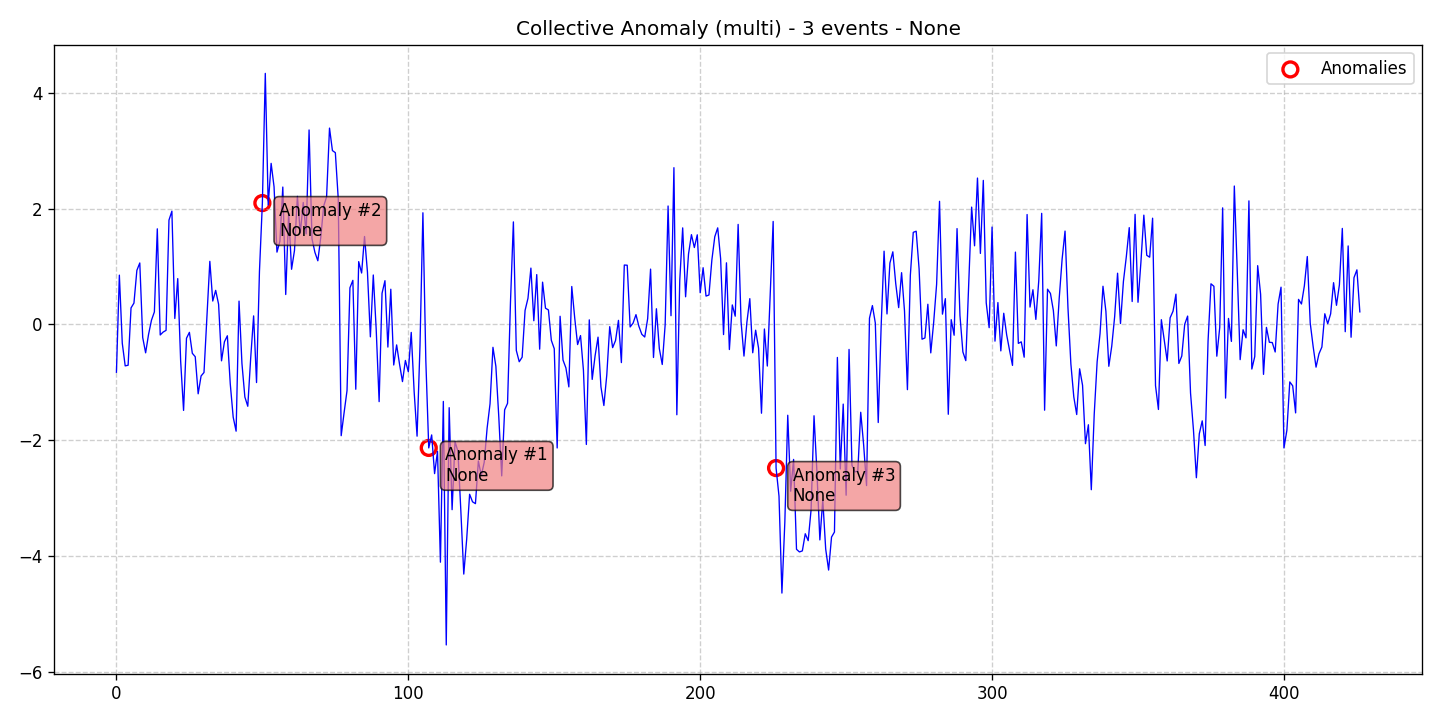

The data file committed next to this chart (first rows):
data, stationary, det_lin_up, det_lin_down, det_quad, det_cubic, det_exp, det_damped, stoc_trend, volatility, single_seas, multiple_seas, point_anom_single, point_anom_multi, collect_anom, context_anom, mean_shift, var_shift, trend_shift, date, is_break, is_anomaly, is_multi, location_beginning
-0.8252, 0, 0, 0, 0, 0, 0, 0, 0, 0, 0, 0, 0, 0, 1, 0, 0, 0, 0, 2020-01-01, 0, 0, 1, 0
0.8512, 0, 0, 0, 0, 0, 0, 0, 0, 0, 0, 0, 0, 0, 1, 0, 0, 0, 0, 2020-01-02, 0, 0, 1, 0
-0.3235, 0, 0, 0, 0, 0, 0, 0, 0, 0, 0, 0, 0, 0, 1, 0, 0, 0, 0, 2020-01-03, 0, 0, 1, 0
-0.7151, 0, 0, 0, 0, 0, 0, 0, 0, 0, 0, 0, 0, 0, 1, 0, 0, 0, 0, 2020-01-04, 0, 0, 1, 0
-0.7043, 0, 0, 0, 0, 0, 0, 0, 0, 0, 0, 0, 0, 0, 1, 0, 0, 0, 0, 2020-01-05, 0, 0, 1, 0
0.2858, 0, 0, 0, 0, 0, 0, 0, 0, 0, 0, 0, 0, 0, 1, 0, 0, 0, 0, 2020-01-06, 0, 0, 1, 0
0.3688, 0, 0, 0, 0, 0, 0, 0, 0, 0, 0, 0, 0, 0, 1, 0, 0, 0, 0, 2020-01-07, 0, 0, 1, 0
0.9335, 0, 0, 0, 0, 0, 0, 0, 0, 0, 0, 0, 0, 0, 1, 0, 0, 0, 0, 2020-01-08, 0, 0, 1, 0
1.062, 0, 0, 0, 0, 0, 0, 0, 0, 0, 0, 0, 0, 0, 1, 0, 0, 0, 0, 2020-01-09, 0, 0, 1, 0
-0.2257, 0, 0, 0, 0, 0, 0, 0, 0, 0, 0, 0, 0, 0, 1, 0, 0, 0, 0, 2020-01-10, 0, 0, 1, 0
-0.4898, 0, 0, 0, 0, 0, 0, 0, 0, 0, 0, 0, 0, 0, 1, 0, 0, 0, 0, 2020-01-11, 0, 0, 1, 0
-0.173, 0, 0, 0, 0, 0, 0, 0, 0, 0, 0, 0, 0, 0, 1, 0, 0, 0, 0, 2020-01-12, 0, 0, 1, 0
0.07245, 0, 0, 0, 0, 0, 0, 0, 0, 0, 0, 0, 0, 0, 1, 0, 0, 0, 0, 2020-01-13, 0, 0, 1, 0
0.2163, 0, 0, 0, 0, 0, 0, 0, 0, 0, 0, 0, 0, 0, 1, 0, 0, 0, 0, 2020-01-14, 0, 0, 1, 0
1.651, 0, 0, 0, 0, 0, 0, 0, 0, 0, 0, 0, 0, 0, 1, 0, 0, 0, 0, 2020-01-15, 0, 0, 1, 0
-0.1816, 0, 0, 0, 0, 0, 0, 0, 0, 0, 0, 0, 0, 0, 1, 0, 0, 0, 0, 2020-01-16, 0, 0, 1, 0
-0.1315, 0, 0, 0, 0, 0, 0, 0, 0, 0, 0, 0, 0, 0, 1, 0, 0, 0, 0, 2020-01-17, 0, 0, 1, 0
-0.1023, 0, 0, 0, 0, 0, 0, 0, 0, 0, 0, 0, 0, 0, 1, 0, 0, 0, 0, 2020-01-18, 0, 0, 1, 0
1.802, 0, 0, 0, 0, 0, 0, 0, 0, 0, 0, 0, 0, 0, 1, 0, 0, 0, 0, 2020-01-19, 0, 0, 1, 0
1.956, 0, 0, 0, 0, 0, 0, 0, 0, 0, 0, 0, 0, 0, 1, 0, 0, 0, 0, 2020-01-20, 0, 0, 1, 0
0.1029, 0, 0, 0, 0, 0, 0, 0, 0, 0, 0, 0, 0, 0, 1, 0, 0, 0, 0, 2020-01-21, 0, 0, 1, 0
0.7913, 0, 0, 0, 0, 0, 0, 0, 0, 0, 0, 0, 0, 0, 1, 0, 0, 0, 0, 2020-01-22, 0, 0, 1, 0
-0.6324, 0, 0, 0, 0, 0, 0, 0, 0, 0, 0, 0, 0, 0, 1, 0, 0, 0, 0, 2020-01-23, 0, 0, 1, 0
-1.484, 0, 0, 0, 0, 0, 0, 0, 0, 0, 0, 0, 0, 0, 1, 0, 0, 0, 0, 2020-01-24, 0, 0, 1, 0
-0.2385, 0, 0, 0, 0, 0, 0, 0, 0, 0, 0, 0, 0, 0, 1, 0, 0, 0, 0, 2020-01-25, 0, 0, 1, 0
-0.1365, 0, 0, 0, 0, 0, 0, 0, 0, 0, 0, 0, 0, 0, 1, 0, 0, 0, 0, 2020-01-26, 0, 0, 1, 0
-0.4981, 0, 0, 0, 0, 0, 0, 0, 0, 0, 0, 0, 0, 0, 1, 0, 0, 0, 0, 2020-01-27, 0, 0, 1, 0
-0.5573, 0, 0, 0, 0, 0, 0, 0, 0, 0, 0, 0, 0, 0, 1, 0, 0, 0, 0, 2020-01-28, 0, 0, 1, 0
-1.198, 0, 0, 0, 0, 0, 0, 0, 0, 0, 0, 0, 0, 0, 1, 0, 0, 0, 0, 2020-01-29, 0, 0, 1, 0
-0.8895, 0, 0, 0, 0, 0, 0, 0, 0, 0, 0, 0, 0, 0, 1, 0, 0, 0, 0, 2020-01-30, 0, 0, 1, 0
-0.8294, 0, 0, 0, 0, 0, 0, 0, 0, 0, 0, 0, 0, 0, 1, 0, 0, 0, 0, 2020-01-31, 0, 0, 1, 0
0.1207, 0, 0, 0, 0, 0, 0, 0, 0, 0, 0, 0, 0, 0, 1, 0, 0, 0, 0, 2020-02-01, 0, 0, 1, 0
1.09, 0, 0, 0, 0, 0, 0, 0, 0, 0, 0, 0, 0, 0, 1, 0, 0, 0, 0, 2020-02-02, 0, 0, 1, 0
0.4042, 0, 0, 0, 0, 0, 0, 0, 0, 0, 0, 0, 0, 0, 1, 0, 0, 0, 0, 2020-02-03, 0, 0, 1, 0
0.5886, 0, 0, 0, 0, 0, 0, 0, 0, 0, 0, 0, 0, 0, 1, 0, 0, 0, 0, 2020-02-04, 0, 0, 1, 0
0.3488, 0, 0, 0, 0, 0, 0, 0, 0, 0, 0, 0, 0, 0, 1, 0, 0, 0, 0, 2020-02-05, 0, 0, 1, 0
-0.6281, 0, 0, 0, 0, 0, 0, 0, 0, 0, 0, 0, 0, 0, 1, 0, 0, 0, 0, 2020-02-06, 0, 0, 1, 0
-0.2994, 0, 0, 0, 0, 0, 0, 0, 0, 0, 0, 0, 0, 0, 1, 0, 0, 0, 0, 2020-02-07, 0, 0, 1, 0
-0.1955, 0, 0, 0, 0, 0, 0, 0, 0, 0, 0, 0, 0, 0, 1, 0, 0, 0, 0, 2020-02-08, 0, 0, 1, 0
-1.027, 0, 0, 0, 0, 0, 0, 0, 0, 0, 0, 0, 0, 0, 1, 0, 0, 0, 0, 2020-02-09, 0, 0, 1, 0
-1.6, 0, 0, 0, 0, 0, 0, 0, 0, 0, 0, 0, 0, 0, 1, 0, 0, 0, 0, 2020-02-10, 0, 0, 1, 0
-1.843, 0, 0, 0, 0, 0, 0, 0, 0, 0, 0, 0, 0, 0, 1, 0, 0, 0, 0, 2020-02-11, 0, 0, 1, 0
0.4027, 0, 0, 0, 0, 0, 0, 0, 0, 0, 0, 0, 0, 0, 1, 0, 0, 0, 0, 2020-02-12, 0, 0, 1, 0
-0.6738, 0, 0, 0, 0, 0, 0, 0, 0, 0, 0, 0, 0, 0, 1, 0, 0, 0, 0, 2020-02-13, 0, 0, 1, 0
-1.253, 0, 0, 0, 0, 0, 0, 0, 0, 0, 0, 0, 0, 0, 1, 0, 0, 0, 0, 2020-02-14, 0, 0, 1, 0
-1.413, 0, 0, 0, 0, 0, 0, 0, 0, 0, 0, 0, 0, 0, 1, 0, 0, 0, 0, 2020-02-15, 0, 0, 1, 0
-0.5779, 0, 0, 0, 0, 0, 0, 0, 0, 0, 0, 0, 0, 0, 1, 0, 0, 0, 0, 2020-02-16, 0, 0, 1, 0
0.1476, 0, 0, 0, 0, 0, 0, 0, 0, 0, 0, 0, 0, 0, 1, 0, 0, 0, 0, 2020-02-17, 0, 0, 1, 0
-1.003, 0, 0, 0, 0, 0, 0, 0, 0, 0, 0, 0, 0, 0, 1, 0, 0, 0, 0, 2020-02-18, 0, 0, 1, 0
0.9154, 0, 0, 0, 0, 0, 0, 0, 0, 0, 0, 0, 0, 0, 1, 0, 0, 0, 0, 2020-02-19, 0, 0, 1, 0
2.096, 0, 0, 0, 0, 0, 0, 0, 0, 0, 0, 0, 0, 0, 1, 0, 0, 0, 0, 2020-02-20, 0, 1, 1, 0
4.335, 0, 0, 0, 0, 0, 0, 0, 0, 0, 0, 0, 0, 0, 1, 0, 0, 0, 0, 2020-02-21, 0, 0, 1, 0
2.064, 0, 0, 0, 0, 0, 0, 0, 0, 0, 0, 0, 0, 0, 1, 0, 0, 0, 0, 2020-02-22, 0, 0, 1, 0
2.781, 0, 0, 0, 0, 0, 0, 0, 0, 0, 0, 0, 0, 0, 1, 0, 0, 0, 0, 2020-02-23, 0, 0, 1, 0
2.377, 0, 0, 0, 0, 0, 0, 0, 0, 0, 0, 0, 0, 0, 1, 0, 0, 0, 0, 2020-02-24, 0, 0, 1, 0
1.249, 0, 0, 0, 0, 0, 0, 0, 0, 0, 0, 0, 0, 0, 1, 0, 0, 0, 0, 2020-02-25, 0, 0, 1, 0
1.436, 0, 0, 0, 0, 0, 0, 0, 0, 0, 0, 0, 0, 0, 1, 0, 0, 0, 0, 2020-02-26, 0, 0, 1, 0
2.372, 0, 0, 0, 0, 0, 0, 0, 0, 0, 0, 0, 0, 0, 1, 0, 0, 0, 0, 2020-02-27, 0, 0, 1, 0
0.5169, 0, 0, 0, 0, 0, 0, 0, 0, 0, 0, 0, 0, 0, 1, 0, 0, 0, 0, 2020-02-28, 0, 0, 1, 0
1.921, 0, 0, 0, 0, 0, 0, 0, 0, 0, 0, 0, 0, 0, 1, 0, 0, 0, 0, 2020-02-29, 0, 0, 1, 0
... 367 more rows
